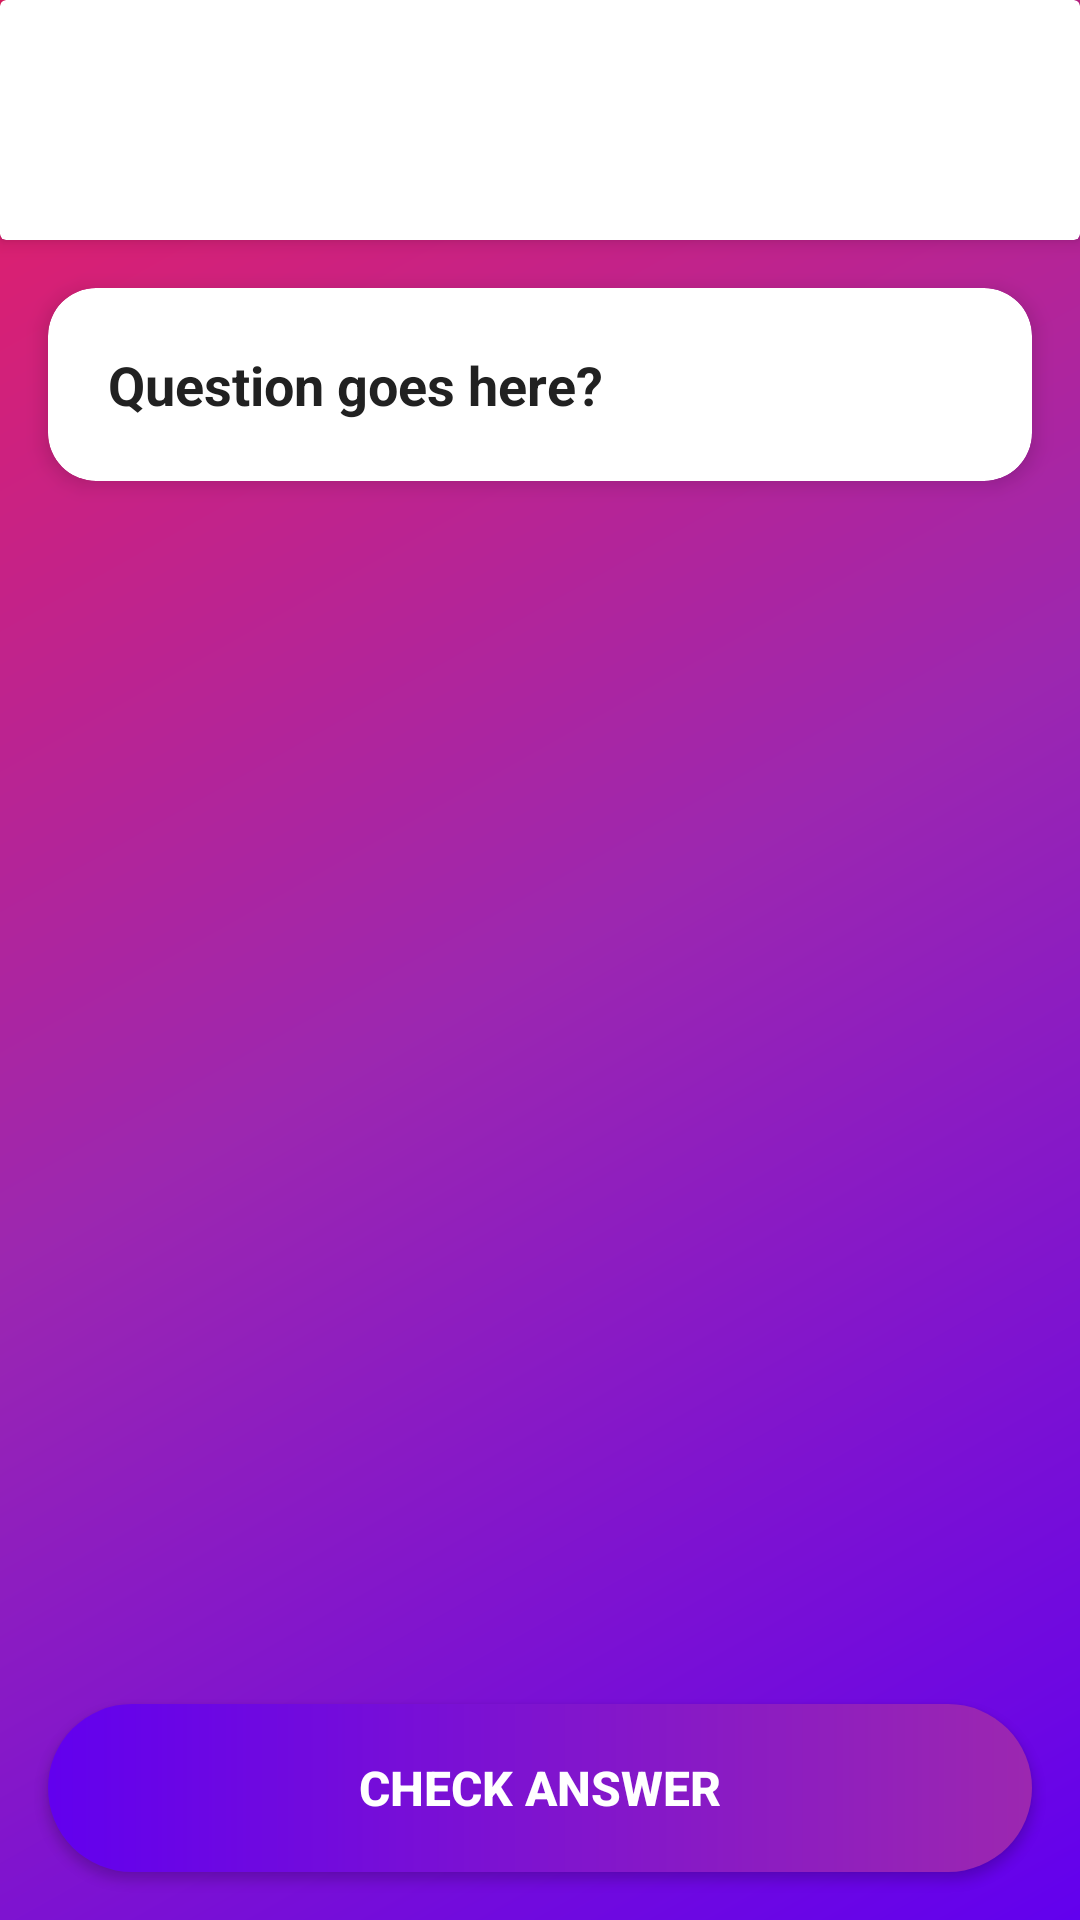

Here is an Android app screen rendered from its layout file. Give the layout XML and the strings, colors and styles it references.
<!-- AndroidManifest.xml: application theme Theme.DevRoad -->
<!-- res/layout/activity_exercise.xml -->
<?xml version="1.0" encoding="utf-8"?>
<androidx.constraintlayout.widget.ConstraintLayout xmlns:android="http://schemas.android.com/apk/res/android"
    xmlns:app="http://schemas.android.com/apk/res-auto"
    android:layout_width="match_parent"
    android:layout_height="match_parent"
    android:background="@drawable/gradient_background_purple">

    <LinearLayout
        android:layout_width="match_parent"
        android:layout_height="match_parent"
        android:orientation="vertical">

        
        <androidx.cardview.widget.CardView
            android:layout_width="match_parent"
            android:layout_height="wrap_content"
            app:cardElevation="4dp">

            <LinearLayout
                android:layout_width="match_parent"
                android:layout_height="wrap_content"
                android:orientation="horizontal"
                android:padding="16dp"
                android:gravity="center_vertical"
                android:background="@drawable/gradient_header">

                <Button
                    android:id="@+id/back_button"
                    android:layout_width="48dp"
                    android:layout_height="48dp"
                    android:text="←"
                    android:textSize="24sp"
                    android:textColor="#FFFFFF"
                    android:background="?android:attr/selectableItemBackgroundBorderless" />

                <TextView
                    android:id="@+id/lesson_title"
                    android:layout_width="0dp"
                    android:layout_height="wrap_content"
                    android:layout_weight="1"
                    android:text="Exercise"
                    android:textColor="#FFFFFF"
                    android:textSize="20sp"
                    android:textStyle="bold"
                    android:layout_marginStart="8dp" />

                <TextView
                    android:id="@+id/progress_text"
                    android:layout_width="wrap_content"
                    android:layout_height="wrap_content"
                    android:text="1 / 5"
                    android:textColor="#FFFFFF"
                    android:textSize="16sp"
                    android:textStyle="bold" />

            </LinearLayout>

        </androidx.cardview.widget.CardView>

        
        <androidx.cardview.widget.CardView
            android:layout_width="match_parent"
            android:layout_height="wrap_content"
            android:layout_margin="16dp"
            app:cardCornerRadius="16dp"
            app:cardElevation="4dp">

            <TextView
                android:id="@+id/question_text"
                android:layout_width="match_parent"
                android:layout_height="wrap_content"
                android:text="Question goes here?"
                android:textSize="18sp"
                android:textStyle="bold"
                android:textColor="#212121"
                android:padding="20dp" />

        </androidx.cardview.widget.CardView>

        
        <ScrollView
            android:layout_width="match_parent"
            android:layout_height="0dp"
            android:layout_weight="1"
            android:fillViewport="true">

            <LinearLayout
                android:id="@+id/exercise_container"
                android:layout_width="match_parent"
                android:layout_height="wrap_content"
                android:orientation="vertical"
                android:padding="16dp" />

        </ScrollView>

        
        <Button
            android:id="@+id/submit_button"
            android:layout_width="match_parent"
            android:layout_height="56dp"
            android:text="Check Answer"
            android:textSize="16sp"
            android:textStyle="bold"
            android:background="@drawable/button_gradient"
            android:textColor="#FFFFFF"
            android:layout_margin="16dp" />

        <ProgressBar
            android:id="@+id/progress_bar"
            android:layout_width="wrap_content"
            android:layout_height="wrap_content"
            android:layout_gravity="center"
            android:visibility="gone" />

    </LinearLayout>

</androidx.constraintlayout.widget.ConstraintLayout>
<!-- resources referenced by this layout -->
<resources>
  <!-- drawable button_gradient (drawable) -->
  <?xml version="1.0" encoding="utf-8"?>
  <shape xmlns:android="http://schemas.android.com/apk/res/android">
      <gradient
          android:angle="0"
          android:startColor="#6200EE"
          android:endColor="#9C27B0"
          android:type="linear" />
      <corners android:radius="28dp" />
  </shape>
  <!-- drawable gradient_background_purple (drawable) -->
  <?xml version="1.0" encoding="utf-8"?>
  <shape xmlns:android="http://schemas.android.com/apk/res/android">
      <gradient
          android:angle="135"
          android:startColor="#6200EE"
          android:centerColor="#9C27B0"
          android:endColor="#E91E63"
          android:type="linear" />
  </shape>
  <style name="Theme.DevRoad" parent="Base.Theme.DevRoad" />
  <style name="Base.Theme.DevRoad" parent="Theme.Material3.DayNight.NoActionBar">
          
          
      </style>
</resources>
